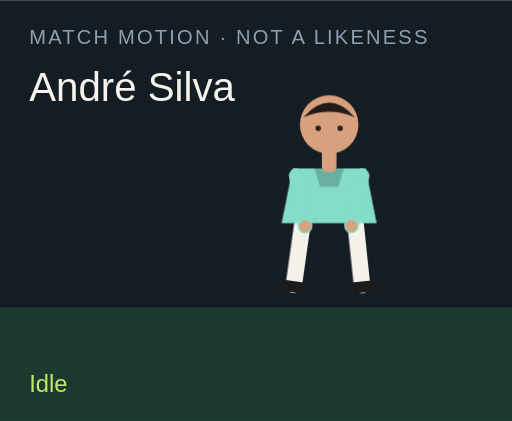
t = 0.00 s
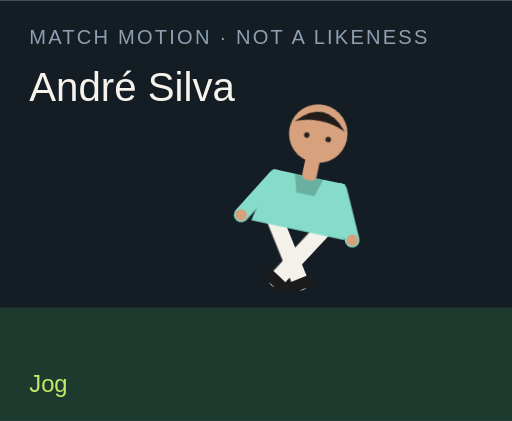
t = 1.50 s
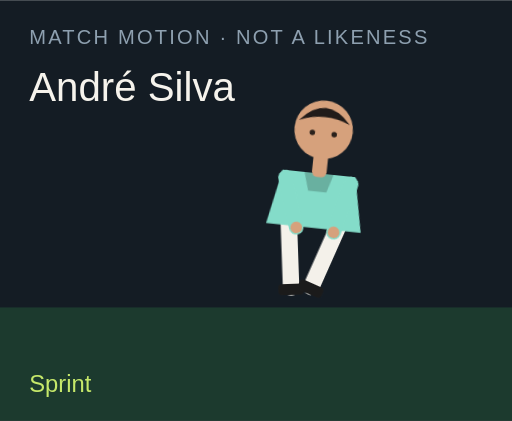
t = 3.00 s
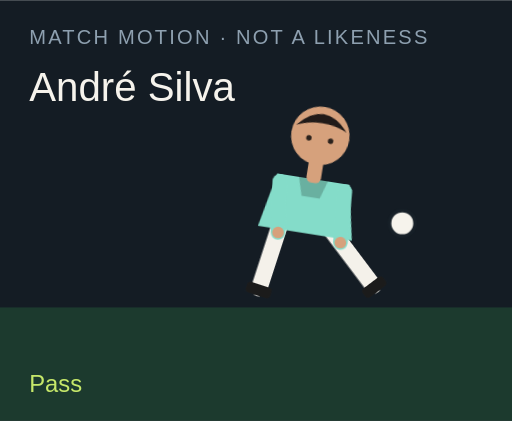
t = 4.50 s
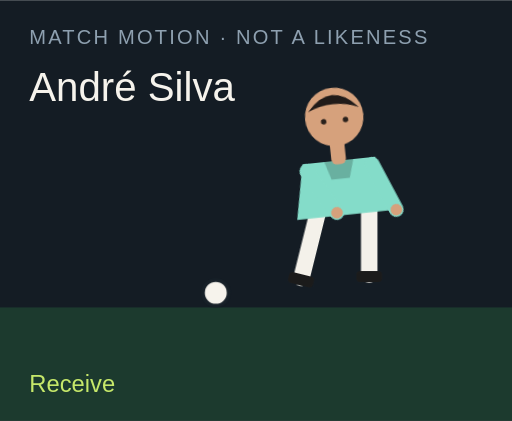
t = 6.00 s
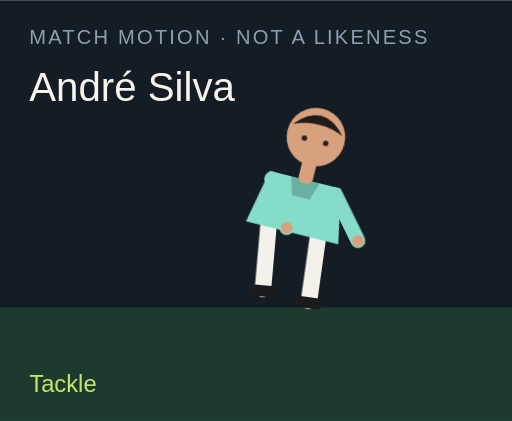
t = 7.50 s

The animated SVG that drew these frames (rendered in a browser with its animation timeline set to each time). Animation: 18 CSS @keyframes rules; one cycle of 9.00 s, repeats indefinitely.

<?xml version="1.0" encoding="UTF-8"?>
<svg xmlns="http://www.w3.org/2000/svg" viewBox="0 0 280 230" role="img">
  <style>@media (prefers-reduced-motion: reduce){animate,animateTransform{display:none}}</style>
  <rect width="280" height="230" fill="#141c24"/>
  <rect y="168" width="280" height="62" fill="#1c3a2e"/>
  <text x="16" y="24" fill="#8ea0b0" font-family="Arial,sans-serif" font-size="11" letter-spacing="1.2">MATCH MOTION · NOT A LIKENESS</text>
  <text x="16" y="55" fill="#f6f3ec" font-family="Impact,sans-serif" font-size="22">André Silva</text>
  <circle r="7" fill="#f6f3ec" stroke="#172028" stroke-width="2" id="motion-816" cx="150" cy="160" opacity="0">
    
    
    
  </circle>
  <g transform="translate(132 40)">
    <g id="motion-838" transform="rotate(0 48 90)">
      
      <g id="motion-840" transform="translate(0 0)">
        
        <g transform="translate(34 78)"><g id="motion-842" transform="rotate(8)"><path d="M0 0 V38" stroke="#f4f1ea" stroke-width="9" stroke-linecap="round"/><rect x="-7" y="36" width="14" height="6" rx="2" fill="#1b1b1b"/></g></g>
        <g transform="translate(62 78)"><g id="motion-844" transform="rotate(-6)"><path d="M0 0 V38" stroke="#f4f1ea" stroke-width="9" stroke-linecap="round"/><rect x="-7" y="36" width="14" height="6" rx="2" fill="#1b1b1b"/></g></g>
        <path d="M28 52 h40 l6 30 H22 Z" fill="#84dcc9"/>
        <path d="M40 52 h16 l-3 10 H43 Z" fill="#000" opacity=".2"/>
        <g transform="translate(30 56)"><g id="motion-846" transform="rotate(-10)"><path d="M0 0 V28" stroke="#84dcc9" stroke-width="8" stroke-linecap="round"/><circle cx="0" cy="28" r="3.2" fill="#d6a17c"/></g></g>
        <g transform="translate(66 56)"><g id="motion-848" transform="rotate(12)"><path d="M0 0 V28" stroke="#84dcc9" stroke-width="8" stroke-linecap="round"/><circle cx="0" cy="28" r="3.2" fill="#d6a17c"/></g></g>
        <rect x="44" y="40" width="8" height="14" rx="3" fill="#d6a17c"/>
        <circle cx="48" cy="28" r="16" fill="#d6a17c"/>
        <path d="M34 24 Q48 8 62 24 Q48 18 34 24" fill="#211b19"/>
        <circle cx="42" cy="30" r="1.5" fill="#2a211c"/><circle cx="54" cy="30" r="1.5" fill="#2a211c"/>
      </g>
    </g>
  </g>
  <text x="16" y="214" fill="#c6e86a" font-family="Arial,sans-serif" font-size="13" opacity="1" id="motion-820">Idle</text><text x="16" y="214" fill="#c6e86a" font-family="Arial,sans-serif" font-size="13" opacity="0" id="motion-822">Jog</text><text x="16" y="214" fill="#c6e86a" font-family="Arial,sans-serif" font-size="13" opacity="0" id="motion-824">Sprint</text><text x="16" y="214" fill="#c6e86a" font-family="Arial,sans-serif" font-size="13" opacity="0" id="motion-826">Dribble</text><text x="16" y="214" fill="#c6e86a" font-family="Arial,sans-serif" font-size="13" opacity="0" id="motion-828">Pass</text><text x="16" y="214" fill="#c6e86a" font-family="Arial,sans-serif" font-size="13" opacity="0" id="motion-830">Shoot</text><text x="16" y="214" fill="#c6e86a" font-family="Arial,sans-serif" font-size="13" opacity="0" id="motion-832">Receive</text><text x="16" y="214" fill="#c6e86a" font-family="Arial,sans-serif" font-size="13" opacity="0" id="motion-834">Tackle</text><text x="16" y="214" fill="#c6e86a" font-family="Arial,sans-serif" font-size="13" opacity="0" id="motion-836">Jump</text>
<style>@keyframes track-817{0%{cx:150px}11.1%{cx:156px}22.2%{cx:164px}33.300000000000004%{cx:142px}44.4%{cx:190px}55.60000000000001%{cx:250px}66.7%{cx:118px}77.8%{cx:150px}88.9%{cx:150px}100%{cx:150px}}@keyframes track-818{0%{cy:160px}11.1%{cy:158px}22.2%{cy:154px}33.300000000000004%{cy:156px}44.4%{cy:148px}55.60000000000001%{cy:96px}66.7%{cy:160px}77.8%{cy:160px}88.9%{cy:160px}100%{cy:160px}}@keyframes track-819{0%{opacity:0}11.1%{opacity:0}22.2%{opacity:0}33.300000000000004%{opacity:1}44.4%{opacity:1}55.60000000000001%{opacity:1}66.7%{opacity:1}77.8%{opacity:0}88.9%{opacity:0}100%{opacity:0}}@keyframes track-821{0%{opacity:1}11.1%{opacity:0}22.2%{opacity:0}33.300000000000004%{opacity:0}44.4%{opacity:0}55.60000000000001%{opacity:0}66.7%{opacity:0}77.8%{opacity:0}88.9%{opacity:0}100%{opacity:1}}@keyframes track-823{0%{opacity:0}11.1%{opacity:1}22.2%{opacity:0}33.300000000000004%{opacity:0}44.4%{opacity:0}55.60000000000001%{opacity:0}66.7%{opacity:0}77.8%{opacity:0}88.9%{opacity:0}100%{opacity:0}}@keyframes track-825{0%{opacity:0}11.1%{opacity:0}22.2%{opacity:1}33.300000000000004%{opacity:0}44.4%{opacity:0}55.60000000000001%{opacity:0}66.7%{opacity:0}77.8%{opacity:0}88.9%{opacity:0}100%{opacity:0}}@keyframes track-827{0%{opacity:0}11.1%{opacity:0}22.2%{opacity:0}33.300000000000004%{opacity:1}44.4%{opacity:0}55.60000000000001%{opacity:0}66.7%{opacity:0}77.8%{opacity:0}88.9%{opacity:0}100%{opacity:0}}@keyframes track-829{0%{opacity:0}11.1%{opacity:0}22.2%{opacity:0}33.300000000000004%{opacity:0}44.4%{opacity:1}55.60000000000001%{opacity:0}66.7%{opacity:0}77.8%{opacity:0}88.9%{opacity:0}100%{opacity:0}}@keyframes track-831{0%{opacity:0}11.1%{opacity:0}22.2%{opacity:0}33.300000000000004%{opacity:0}44.4%{opacity:0}55.60000000000001%{opacity:1}66.7%{opacity:0}77.8%{opacity:0}88.9%{opacity:0}100%{opacity:0}}@keyframes track-833{0%{opacity:0}11.1%{opacity:0}22.2%{opacity:0}33.300000000000004%{opacity:0}44.4%{opacity:0}55.60000000000001%{opacity:0}66.7%{opacity:1}77.8%{opacity:0}88.9%{opacity:0}100%{opacity:0}}@keyframes track-835{0%{opacity:0}11.1%{opacity:0}22.2%{opacity:0}33.300000000000004%{opacity:0}44.4%{opacity:0}55.60000000000001%{opacity:0}66.7%{opacity:0}77.8%{opacity:1}88.9%{opacity:0}100%{opacity:0}}@keyframes track-837{0%{opacity:0}11.1%{opacity:0}22.2%{opacity:0}33.300000000000004%{opacity:0}44.4%{opacity:0}55.60000000000001%{opacity:0}66.7%{opacity:0}77.8%{opacity:0}88.9%{opacity:1}100%{opacity:0}}@keyframes track-839{0%{transform:rotate(0deg)}11.1%{transform:rotate(8deg)}22.2%{transform:rotate(16deg)}33.300000000000004%{transform:rotate(6deg)}44.4%{transform:rotate(4deg)}55.60000000000001%{transform:rotate(14deg)}66.7%{transform:rotate(-6deg)}77.8%{transform:rotate(34deg)}88.9%{transform:rotate(-6deg)}100%{transform:rotate(0deg)}}@keyframes track-841{0%{transform:translate(0px,0px)}11.1%{transform:translate(0px,-3px)}22.2%{transform:translate(0px,-6px)}33.300000000000004%{transform:translate(0px,-2px)}44.4%{transform:translate(0px,2px)}55.60000000000001%{transform:translate(0px,-4px)}66.7%{transform:translate(0px,1px)}77.8%{transform:translate(0px,10px)}88.9%{transform:translate(0px,-18px)}100%{transform:translate(0px,0px)}}@keyframes track-843{0%{transform:rotate(8deg)}11.1%{transform:rotate(-26deg)}22.2%{transform:rotate(-42deg)}33.300000000000004%{transform:rotate(-8deg)}44.4%{transform:rotate(6deg)}55.60000000000001%{transform:rotate(12deg)}66.7%{transform:rotate(20deg)}77.8%{transform:rotate(-8deg)}88.9%{transform:rotate(-10deg)}100%{transform:rotate(8deg)}}@keyframes track-845{0%{transform:rotate(-6deg)}11.1%{transform:rotate(24deg)}22.2%{transform:rotate(38deg)}33.300000000000004%{transform:rotate(18deg)}44.4%{transform:rotate(-38deg)}55.60000000000001%{transform:rotate(-54deg)}66.7%{transform:rotate(6deg)}77.8%{transform:rotate(-22deg)}88.9%{transform:rotate(10deg)}100%{transform:rotate(-6deg)}}@keyframes track-847{0%{transform:rotate(-10deg)}11.1%{transform:rotate(24deg)}22.2%{transform:rotate(36deg)}33.300000000000004%{transform:rotate(-18deg)}44.4%{transform:rotate(10deg)}55.60000000000001%{transform:rotate(-24deg)}66.7%{transform:rotate(-30deg)}77.8%{transform:rotate(12deg)}88.9%{transform:rotate(-74deg)}100%{transform:rotate(-10deg)}}@keyframes track-849{0%{transform:rotate(12deg)}11.1%{transform:rotate(-20deg)}22.2%{transform:rotate(-32deg)}33.300000000000004%{transform:rotate(14deg)}44.4%{transform:rotate(-26deg)}55.60000000000001%{transform:rotate(18deg)}66.7%{transform:rotate(-22deg)}77.8%{transform:rotate(-6deg)}88.9%{transform:rotate(-74deg)}100%{transform:rotate(12deg)}}@media(prefers-reduced-motion:no-preference){#motion-816{animation:track-817 9s linear infinite both,track-818 9s linear infinite both,track-819 9s steps(1,end) infinite both}#motion-820{animation:track-821 9s steps(1,end) infinite both}#motion-822{animation:track-823 9s steps(1,end) infinite both}#motion-824{animation:track-825 9s steps(1,end) infinite both}#motion-826{animation:track-827 9s steps(1,end) infinite both}#motion-828{animation:track-829 9s steps(1,end) infinite both}#motion-830{animation:track-831 9s steps(1,end) infinite both}#motion-832{animation:track-833 9s steps(1,end) infinite both}#motion-834{animation:track-835 9s steps(1,end) infinite both}#motion-836{animation:track-837 9s steps(1,end) infinite both}#motion-838{animation:track-839 9s linear infinite both}#motion-840{animation:track-841 9s linear infinite both}#motion-842{animation:track-843 9s linear infinite both}#motion-844{animation:track-845 9s linear infinite both}#motion-846{animation:track-847 9s linear infinite both}#motion-848{animation:track-849 9s linear infinite both}}</style></svg>
